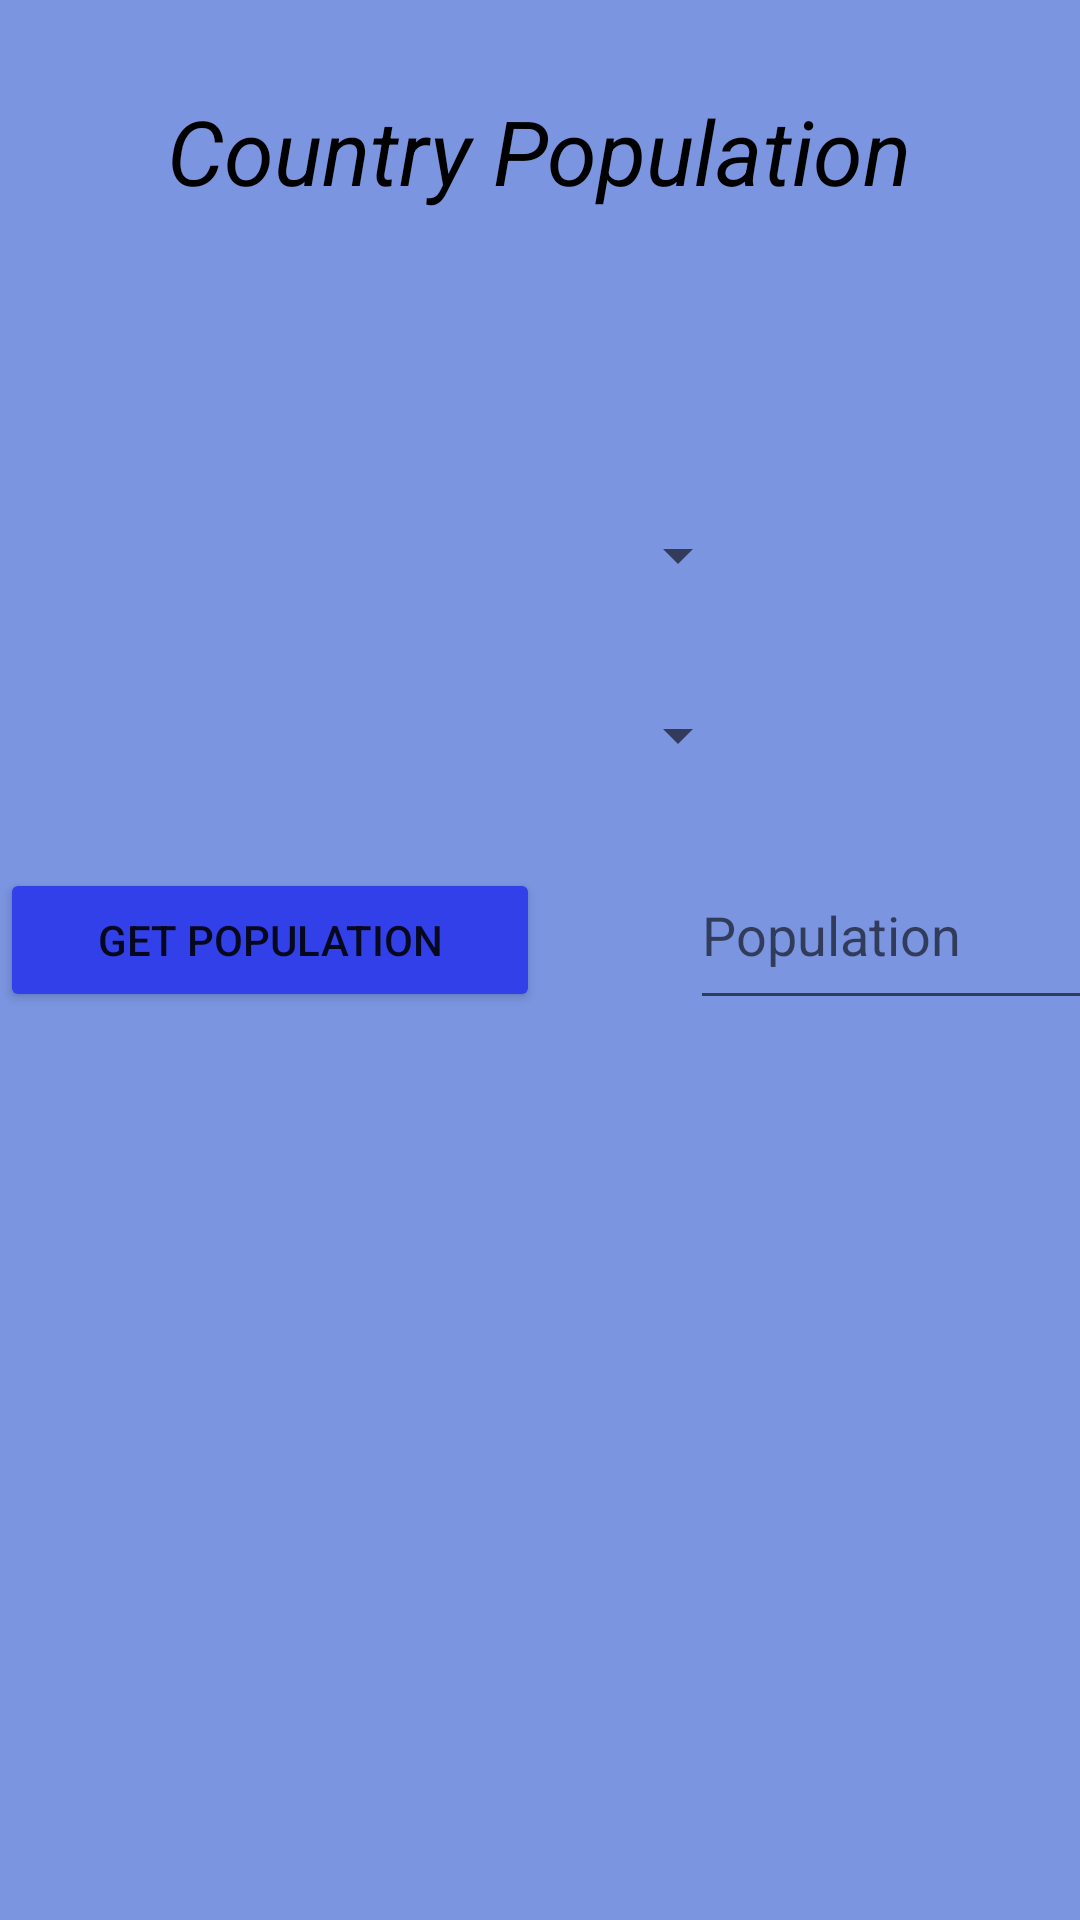

Produce the Android XML layout that renders to this screen, including the resource entries it uses.
<!-- AndroidManifest.xml: application theme Theme.Countries -->
<!-- res/layout/activity_country_population.xml -->
<?xml version="1.0" encoding="utf-8"?>
<LinearLayout
    xmlns:android="http://schemas.android.com/apk/res/android"
    xmlns:app="http://schemas.android.com/apk/res-auto"
    xmlns:tools="http://schemas.android.com/tools"
    android:layout_width="match_parent"
    android:layout_height="match_parent"
    android:orientation="vertical"
    android:background="#7b95e0"
    tools:context=".CountryPopulation"
    >
    
    <TextView
        android:layout_width="wrap_content"
        android:layout_height="100dp"
        android:layout_gravity="center"
        android:layout_margin="30dp"
        android:text="@string/country_population"
        android:textColor="@color/black"
        android:textSize="30dp"
        android:textStyle="italic"
        />
    
    <Spinner
        android:id="@+id/spinnerCountry"
        android:layout_width="250dp"
        android:layout_height="50dp"
        android:layout_marginBottom="10dp"
        android:prompt="@string/select_country"
        />
    
    <Spinner
        android:id="@+id/spinnerCity"
        android:layout_width="250dp"
        android:layout_height="50dp"
        android:layout_marginBottom="10dp"
        android:prompt="@string/select_city"
        />
    
    <LinearLayout
        android:layout_width="match_parent"
        android:layout_height="wrap_content"
        android:orientation="horizontal"
        >

        <Button
            android:id="@+id/getPopulation"
            android:layout_width="180dp"
            android:layout_height="wrap_content"
            android:layout_marginRight="50dp"
            android:text="@string/get_population"
            android:onClick="btnGetPopulation"
            android:backgroundTint="#3140e8"
            />

        <EditText
            android:id="@+id/edtPopulation"
            android:layout_width="150dp"
            android:layout_height="60dp"
            android:hint="@string/population"
            android:inputType="text"
            android:textColor="@color/black"
            />

        </LinearLayout>


</LinearLayout>
<!-- resources referenced by this layout -->
<resources>
  <string name="country_population">Country Population</string>
  <string name="get_population">Get Population</string>
  <string name="population">Population</string>
  <string name="select_city" />
  <string name="select_country" />
  <style name="Theme.Countries" parent="Theme.MaterialComponents.DayNight.DarkActionBar">
          
          <item name="colorPrimary">@color/purple_500</item>
          <item name="colorPrimaryVariant">@color/purple_700</item>
          <item name="colorOnPrimary">@color/white</item>
          
          <item name="colorSecondary">@color/teal_200</item>
          <item name="colorSecondaryVariant">@color/teal_700</item>
          <item name="colorOnSecondary">@color/black</item>
          
          <item name="android:statusBarColor">?attr/colorPrimaryVariant</item>
          
      </style>
  <!-- not gathered from this repository: default colours our renderer supplied (Android Studio template values) -->
  <color name="purple_500">#FF6200EE</color>
  <color name="purple_700">#FF3700B3</color>
  <color name="teal_200">#FF03DAC5</color>
  <color name="teal_700">#FF018786</color>
  <color name="black">#FF000000</color>
  <color name="white">#FFFFFFFF</color>
</resources>
